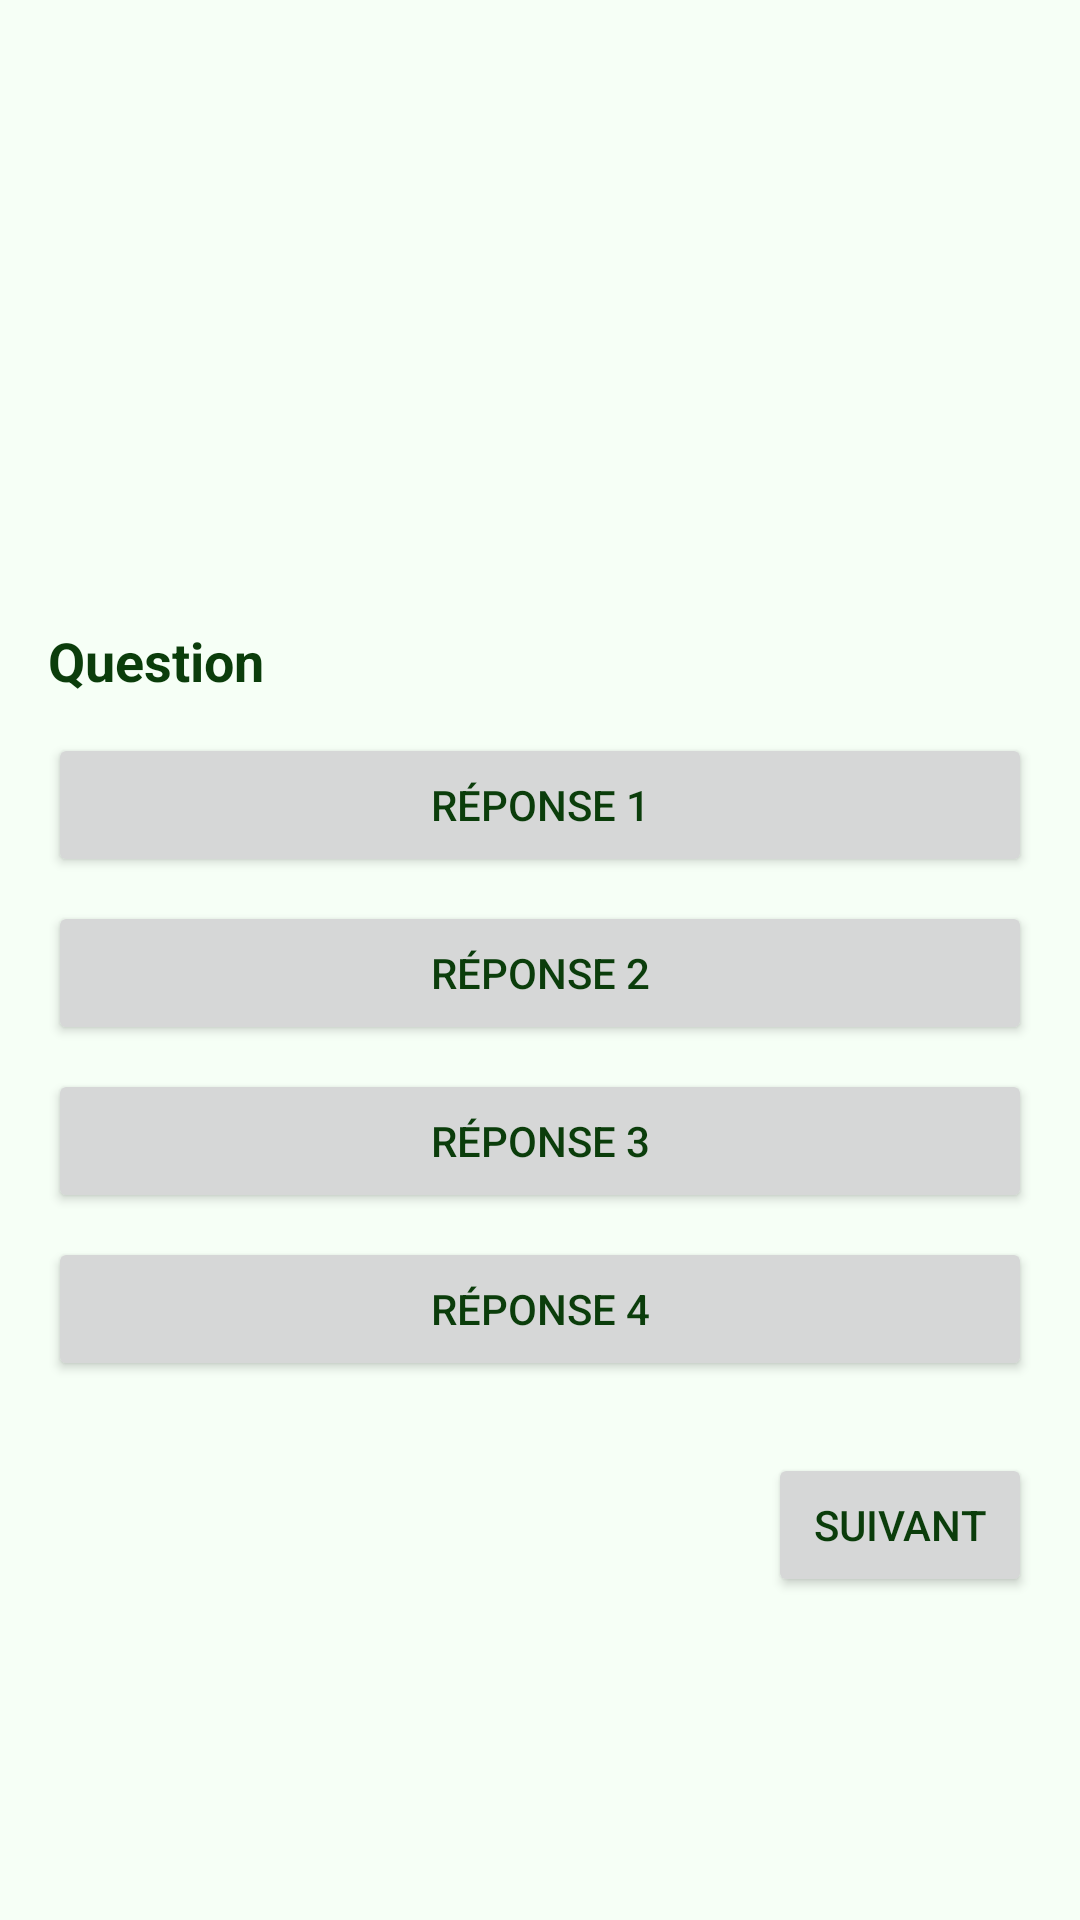

Android layout source for this screen:
<!-- AndroidManifest.xml: application theme Theme.SAE6_APP -->
<!-- res/layout/activity_quiz.xml -->
<?xml version="1.0" encoding="utf-8"?>
<LinearLayout xmlns:android="http://schemas.android.com/apk/res/android"
    android:layout_width="match_parent"
    android:layout_height="match_parent"
    android:orientation="vertical"
    android:padding="16dp"
    android:background="@color/green_background">

    
    <ImageView
        android:id="@+id/quiz_image"
        android:layout_width="match_parent"
        android:layout_height="180dp"
        android:layout_marginBottom="12dp"
        android:adjustViewBounds="true"
        android:contentDescription="Image du quiz"
        android:scaleType="centerCrop"
        android:visibility="visible" />

    <TextView
        android:id="@+id/quiz_question"
        android:layout_width="match_parent"
        android:layout_height="wrap_content"
        android:text="Question"
        android:textColor="@color/text_primary"
        android:textSize="18sp"
        android:textStyle="bold"
        android:layout_marginBottom="12dp" />

    <LinearLayout
        android:layout_width="match_parent"
        android:layout_height="wrap_content"
        android:orientation="vertical">

        <Button
            android:id="@+id/answer_0"
            android:layout_width="match_parent"
            android:layout_height="wrap_content"
            android:text="Réponse 1"
            android:layout_marginBottom="8dp" />

        <Button
            android:id="@+id/answer_1"
            android:layout_width="match_parent"
            android:layout_height="wrap_content"
            android:text="Réponse 2"
            android:layout_marginBottom="8dp" />

        <Button
            android:id="@+id/answer_2"
            android:layout_width="match_parent"
            android:layout_height="wrap_content"
            android:text="Réponse 3"
            android:layout_marginBottom="8dp" />

        <Button
            android:id="@+id/answer_3"
            android:layout_width="match_parent"
            android:layout_height="wrap_content"
            android:text="Réponse 4"
            android:layout_marginBottom="8dp" />

    </LinearLayout>

    <TextView
        android:id="@+id/quiz_info"
        android:layout_width="match_parent"
        android:layout_height="wrap_content"
        android:text=""
        android:textColor="@color/text_secondary"
        android:visibility="gone"
        android:layout_marginTop="12dp" />

    <LinearLayout
        android:layout_width="match_parent"
        android:layout_height="wrap_content"
        android:orientation="horizontal"
        android:gravity="end"
        android:layout_marginTop="16dp">

        <Button
            android:id="@+id/prev_btn"
            android:layout_width="wrap_content"
            android:layout_height="wrap_content"
            android:text="Précédent"
            android:layout_marginEnd="8dp"
            android:visibility="gone" />

        <Button
            android:id="@+id/next_btn"
            android:layout_width="wrap_content"
            android:layout_height="wrap_content"
            android:text="Suivant" />

    </LinearLayout>

</LinearLayout>
<!-- resources referenced by this layout -->
<resources>
  <color name="green_background">#F6FFF6</color>
  <color name="text_primary">#0B3D0B</color>
  <color name="text_secondary">#4C6B4C</color>
  <style name="Theme.SAE6_APP" parent="Base.Theme.SAE6_APP">
          <item name="materialButtonStyle">@style/MyButton</item>
      </style>
  <style name="Base.Theme.SAE6_APP" parent="Theme.Material3.DayNight.NoActionBar">
          
          <item name="colorPrimary">@color/green_primary</item>
          <item name="colorOnPrimary">@color/white</item>
          <item name="colorPrimaryContainer">@color/green_light</item>
          <item name="android:windowBackground">@color/green_background</item>
          <item name="android:textColorPrimary">@color/text_primary</item>
          <item name="android:textColorSecondary">@color/text_secondary</item>
          
          <item name="materialCardViewStyle">@style/Widget.MaterialComponents.CardView</item>
      </style>
  <style name="MyButton" parent="Widget.MaterialComponents.Button">
          <item name="android:textColor">@color/text_primary</item>
          
          
      </style>
  <color name="green_primary">#2E7D32</color>
  <color name="white">#FFFFFFFF</color>
  <color name="green_light">#C8E6C9</color>
</resources>
